Run: headless pygame with SDL's dummy video driver; simulated clock (each Clock.tick advances the game by its frame time, no real sleeping); random seed 0; keys injected as events and as key.get_pressed() state; no mouse input.
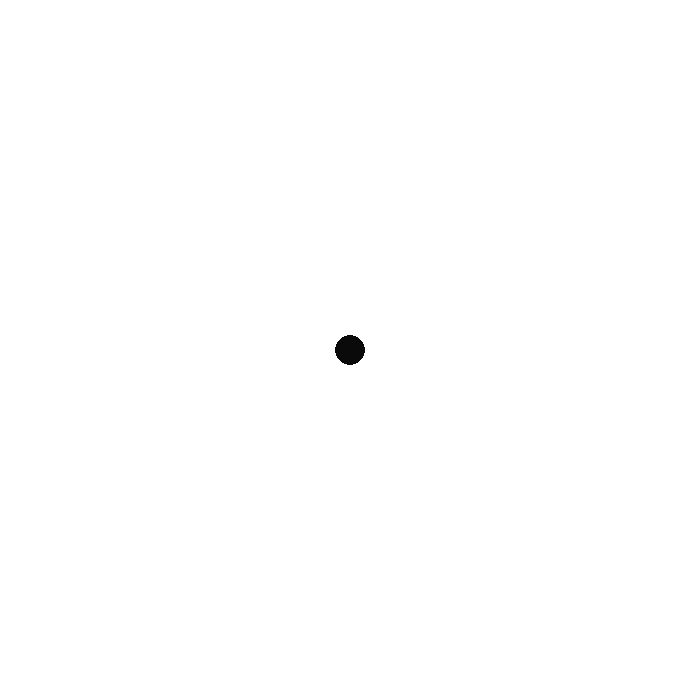
Frame 1 of 4 · flips 1–60 · no input
Frame 2 of 4 · flips 61–180 · tapped SPACE, RETURN · held RIGHT (→), D · screen unchanged from frame 1, image omitted
Frame 3 of 4 · flips 181–300 · held DOWN (↓), S · screen unchanged from frame 2, image omitted
Frame 4 of 4 · flips 301–420 · held LEFT (←), A, UP (↑), W · screen unchanged from frame 3, image omitted

The pygame program that drew these frames:

import pygame

pygame.init()

taille = [700, 700]
ecran = pygame.display.set_mode(taille)

class Segment:
    r = 15
    x = 0
    y = 0
    color = [10,10,10]
    def __init__(self,x, y):
        self.x = x
        self.y = y


snake = []
snake.append(Segment(taille[0]/2,taille[1]/2))

clock = pygame.time.Clock()

fini = 0
while fini == 0:
    
    for event in pygame.event.get():
        if event.type == pygame.QUIT:
            fini = 1
    
    # TICK

    # DESSIN
    ecran.fill([255,255,255])

    i = 0
    while i < len(snake):

        pygame.draw.circle(ecran, snake[i].color, [snake[i].x,snake[i].y], snake[i].r)
        i += 1

    pygame.display.flip()
    
    clock.tick(60)
    
pygame.quit()
